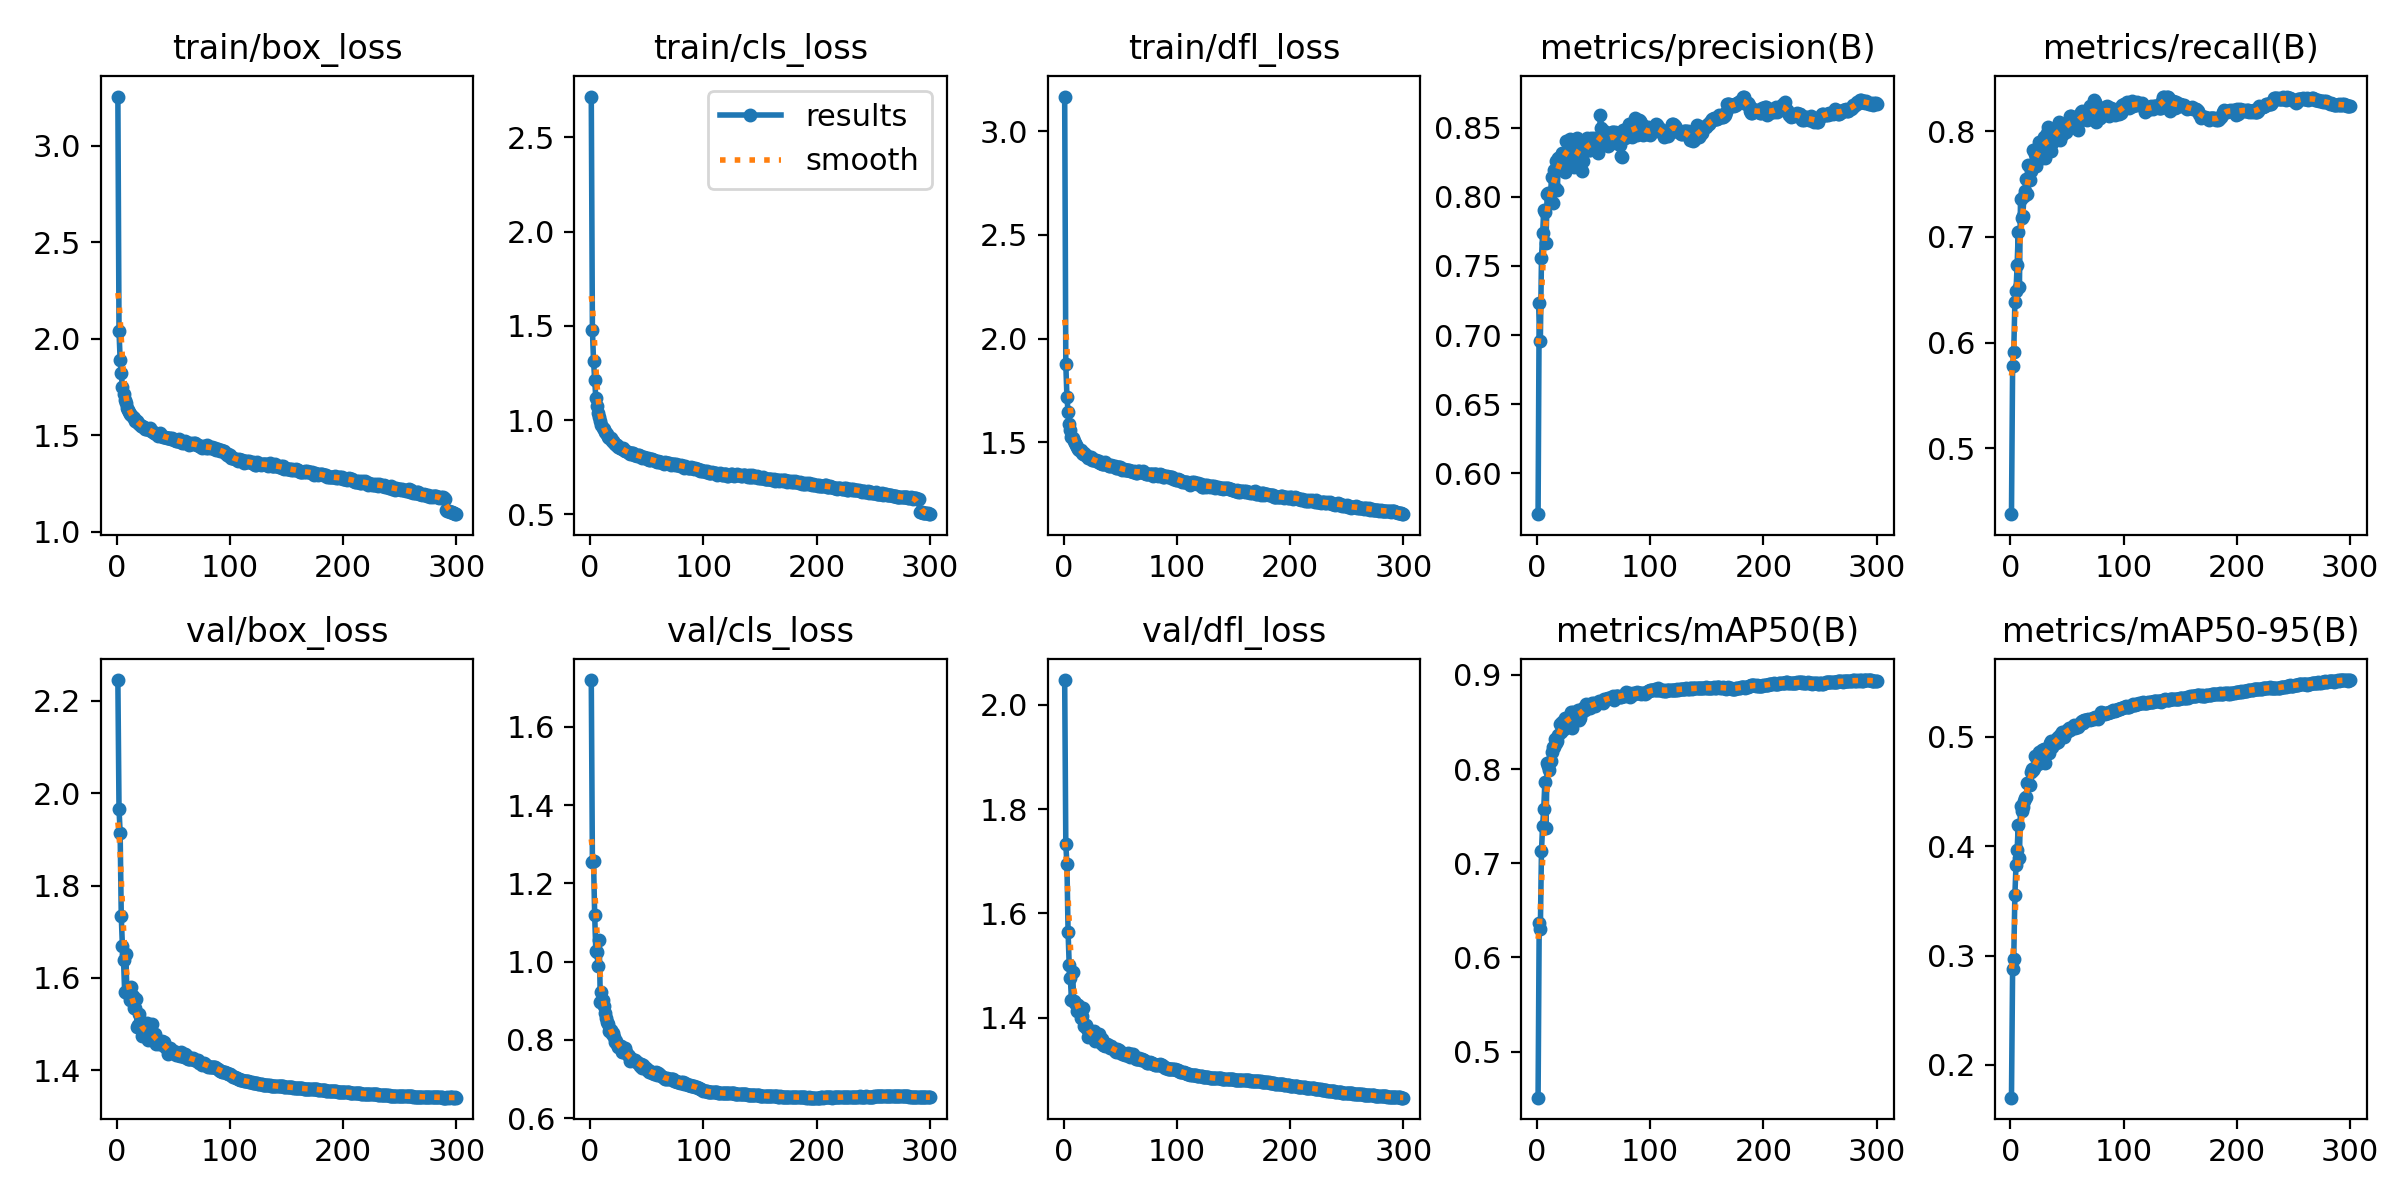

The data file committed next to this chart (first rows):
epoch, train/box_loss, train/cls_loss, train/dfl_loss, metrics/precision(B), metrics/recall(B), metrics/mAP50(B), metrics/mAP50-95(B), val/box_loss, val/cls_loss, val/dfl_loss, lr/pg0, lr/pg1, lr/pg2
1, 3.256, 2.716, 3.166, 0.5704, 0.4375, 0.4512, 0.17, 2.245, 1.72, 2.048, 0.003327, 0.003327, 0.003327
2, 2.041, 1.478, 1.876, 0.723, 0.5774, 0.6371, 0.288, 1.967, 1.254, 1.733, 0.006639, 0.006639, 0.006639
3, 1.89, 1.314, 1.718, 0.6958, 0.5907, 0.6304, 0.2965, 1.914, 1.257, 1.694, 0.009928, 0.009928, 0.009928
4, 1.82, 1.211, 1.647, 0.7554, 0.6381, 0.7129, 0.3552, 1.733, 1.12, 1.565, 0.009901, 0.009901, 0.009901
5, 1.75, 1.115, 1.587, 0.7738, 0.6485, 0.7401, 0.3827, 1.669, 1.028, 1.501, 0.009901, 0.009901, 0.009901
6, 1.713, 1.073, 1.558, 0.7904, 0.6734, 0.7573, 0.3964, 1.639, 1.024, 1.476, 0.009868, 0.009868, 0.009868
7, 1.683, 1.039, 1.527, 0.7887, 0.7051, 0.7864, 0.4198, 1.57, 0.9896, 1.435, 0.009835, 0.009835, 0.009835
8, 1.668, 1.016, 1.523, 0.7666, 0.6522, 0.7375, 0.3895, 1.651, 1.054, 1.488, 0.009802, 0.009802, 0.009802
9, 1.642, 0.9928, 1.506, 0.8018, 0.7362, 0.8062, 0.4367, 1.568, 0.8979, 1.433, 0.009769, 0.009769, 0.009769
10, 1.632, 0.9714, 1.495, 0.8029, 0.7182, 0.8028, 0.4324, 1.57, 0.922, 1.428, 0.009736, 0.009736, 0.009736
11, 1.623, 0.9597, 1.485, 0.8018, 0.7194, 0.7986, 0.4359, 1.565, 0.9027, 1.426, 0.009703, 0.009703, 0.009703
12, 1.609, 0.9514, 1.478, 0.8026, 0.7384, 0.8089, 0.4415, 1.552, 0.8878, 1.413, 0.00967, 0.00967, 0.00967
13, 1.605, 0.9369, 1.466, 0.8146, 0.7434, 0.8182, 0.4439, 1.581, 0.8701, 1.424, 0.009637, 0.009637, 0.009637
14, 1.594, 0.9297, 1.463, 0.7955, 0.7552, 0.8236, 0.445, 1.562, 0.8567, 1.419, 0.009604, 0.009604, 0.009604
15, 1.59, 0.9243, 1.464, 0.8193, 0.7405, 0.823, 0.4583, 1.534, 0.8469, 1.4, 0.009571, 0.009571, 0.009571
16, 1.576, 0.9087, 1.448, 0.8064, 0.768, 0.8321, 0.4579, 1.535, 0.8408, 1.403, 0.009538, 0.009538, 0.009538
17, 1.573, 0.9033, 1.445, 0.8258, 0.7534, 0.828, 0.4559, 1.555, 0.8234, 1.419, 0.009505, 0.009505, 0.009505
18, 1.574, 0.9033, 1.45, 0.8052, 0.7624, 0.8297, 0.468, 1.494, 0.8265, 1.385, 0.009472, 0.009472, 0.009472
19, 1.564, 0.8894, 1.438, 0.8277, 0.7683, 0.8361, 0.4708, 1.498, 0.8149, 1.384, 0.009439, 0.009439, 0.009439
20, 1.559, 0.8903, 1.438, 0.829, 0.7821, 0.8476, 0.4698, 1.521, 0.8184, 1.385, 0.009406, 0.009406, 0.009406
21, 1.547, 0.8759, 1.432, 0.8264, 0.769, 0.8395, 0.4718, 1.501, 0.8083, 1.378, 0.009373, 0.009373, 0.009373
22, 1.55, 0.872, 1.424, 0.8316, 0.7787, 0.85, 0.4829, 1.474, 0.7956, 1.363, 0.00934, 0.00934, 0.00934
23, 1.545, 0.8655, 1.426, 0.8296, 0.7673, 0.8445, 0.4819, 1.484, 0.797, 1.369, 0.009307, 0.009307, 0.009307
24, 1.544, 0.8677, 1.427, 0.8269, 0.7731, 0.8426, 0.4755, 1.502, 0.7899, 1.375, 0.009274, 0.009274, 0.009274
25, 1.534, 0.8573, 1.414, 0.8183, 0.7899, 0.8546, 0.486, 1.475, 0.7832, 1.365, 0.009241, 0.009241, 0.009241
26, 1.53, 0.8523, 1.415, 0.8405, 0.7835, 0.8528, 0.4833, 1.478, 0.785, 1.364, 0.009208, 0.009208, 0.009208
27, 1.532, 0.8503, 1.413, 0.8328, 0.787, 0.8524, 0.4776, 1.502, 0.7842, 1.374, 0.009175, 0.009175, 0.009175
28, 1.532, 0.8458, 1.414, 0.8386, 0.7857, 0.8524, 0.4881, 1.466, 0.7681, 1.355, 0.009142, 0.009142, 0.009142
29, 1.536, 0.8493, 1.415, 0.8416, 0.7818, 0.8522, 0.4783, 1.496, 0.7701, 1.369, 0.009109, 0.009109, 0.009109
30, 1.52, 0.8411, 1.405, 0.8405, 0.795, 0.8609, 0.4894, 1.472, 0.7743, 1.358, 0.009076, 0.009076, 0.009076
31, 1.519, 0.8348, 1.408, 0.8317, 0.7745, 0.8433, 0.4757, 1.5, 0.7786, 1.369, 0.009043, 0.009043, 0.009043
32, 1.518, 0.8347, 1.4, 0.8289, 0.798, 0.8609, 0.489, 1.478, 0.769, 1.361, 0.00901, 0.00901, 0.00901
33, 1.511, 0.8287, 1.402, 0.8217, 0.8042, 0.8591, 0.4902, 1.463, 0.7621, 1.352, 0.008977, 0.008977, 0.008977
34, 1.51, 0.8248, 1.397, 0.8393, 0.7873, 0.8531, 0.4853, 1.479, 0.7599, 1.359, 0.008944, 0.008944, 0.008944
35, 1.504, 0.8215, 1.395, 0.8423, 0.7912, 0.8593, 0.4949, 1.458, 0.7451, 1.348, 0.008911, 0.008911, 0.008911
36, 1.498, 0.8242, 1.393, 0.8391, 0.7818, 0.863, 0.4966, 1.462, 0.7526, 1.347, 0.008878, 0.008878, 0.008878
37, 1.507, 0.8233, 1.403, 0.8214, 0.7894, 0.8523, 0.491, 1.456, 0.7505, 1.346, 0.008845, 0.008845, 0.008845
38, 1.51, 0.826, 1.393, 0.828, 0.7928, 0.8543, 0.4939, 1.464, 0.75, 1.35, 0.008812, 0.008812, 0.008812
39, 1.497, 0.8171, 1.389, 0.8326, 0.7952, 0.862, 0.4955, 1.461, 0.7464, 1.347, 0.008779, 0.008779, 0.008779
40, 1.497, 0.8148, 1.387, 0.8188, 0.8034, 0.8602, 0.4941, 1.463, 0.7489, 1.345, 0.008746, 0.008746, 0.008746
41, 1.489, 0.8107, 1.387, 0.826, 0.797, 0.865, 0.4988, 1.455, 0.7442, 1.342, 0.008713, 0.008713, 0.008713
42, 1.493, 0.8132, 1.389, 0.8374, 0.8028, 0.8627, 0.4957, 1.46, 0.7415, 1.345, 0.00868, 0.00868, 0.00868
43, 1.493, 0.8124, 1.384, 0.8397, 0.8084, 0.8686, 0.5008, 1.451, 0.7378, 1.341, 0.008647, 0.008647, 0.008647
44, 1.487, 0.8102, 1.387, 0.8424, 0.7919, 0.8644, 0.5002, 1.448, 0.7345, 1.341, 0.008614, 0.008614, 0.008614
45, 1.483, 0.8023, 1.384, 0.8377, 0.8042, 0.8657, 0.5023, 1.435, 0.7378, 1.335, 0.008581, 0.008581, 0.008581
46, 1.485, 0.7995, 1.377, 0.8336, 0.797, 0.8671, 0.5041, 1.437, 0.7289, 1.334, 0.008548, 0.008548, 0.008548
47, 1.488, 0.803, 1.378, 0.8336, 0.8053, 0.8649, 0.5001, 1.449, 0.7369, 1.341, 0.008515, 0.008515, 0.008515
48, 1.482, 0.8021, 1.38, 0.8426, 0.8042, 0.8672, 0.504, 1.439, 0.7298, 1.334, 0.008482, 0.008482, 0.008482
49, 1.484, 0.8011, 1.379, 0.8397, 0.7997, 0.8703, 0.5045, 1.443, 0.7281, 1.337, 0.008449, 0.008449, 0.008449
50, 1.479, 0.7931, 1.379, 0.8428, 0.8032, 0.8702, 0.5064, 1.44, 0.7225, 1.334, 0.008416, 0.008416, 0.008416
51, 1.475, 0.7988, 1.371, 0.8346, 0.8091, 0.8668, 0.5051, 1.442, 0.7224, 1.333, 0.008383, 0.008383, 0.008383
52, 1.471, 0.789, 1.365, 0.8381, 0.8039, 0.8689, 0.5082, 1.434, 0.718, 1.33, 0.00835, 0.00835, 0.00835
53, 1.471, 0.7891, 1.372, 0.834, 0.8149, 0.8696, 0.5063, 1.435, 0.7214, 1.329, 0.008317, 0.008317, 0.008317
54, 1.468, 0.7915, 1.367, 0.8316, 0.8146, 0.8701, 0.508, 1.432, 0.718, 1.329, 0.008284, 0.008284, 0.008284
55, 1.478, 0.7938, 1.369, 0.8394, 0.8066, 0.8724, 0.5088, 1.433, 0.7166, 1.327, 0.008251, 0.008251, 0.008251
56, 1.468, 0.7861, 1.365, 0.8593, 0.8036, 0.8715, 0.5107, 1.43, 0.7118, 1.328, 0.008218, 0.008218, 0.008218
57, 1.466, 0.7806, 1.365, 0.85, 0.8077, 0.8714, 0.5078, 1.439, 0.7158, 1.332, 0.008185, 0.008185, 0.008185
58, 1.46, 0.7825, 1.366, 0.8405, 0.8111, 0.8703, 0.5087, 1.432, 0.7178, 1.329, 0.008152, 0.008152, 0.008152
59, 1.459, 0.7763, 1.364, 0.8473, 0.8063, 0.8749, 0.5101, 1.428, 0.7115, 1.325, 0.008119, 0.008119, 0.008119
60, 1.471, 0.7812, 1.361, 0.8437, 0.8017, 0.8728, 0.5092, 1.435, 0.7148, 1.331, 0.008086, 0.008086, 0.008086
... 240 more rows
